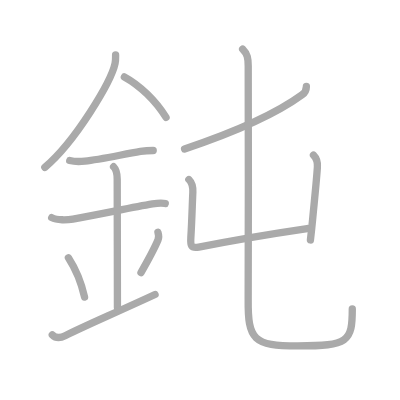
t = 0.00 s
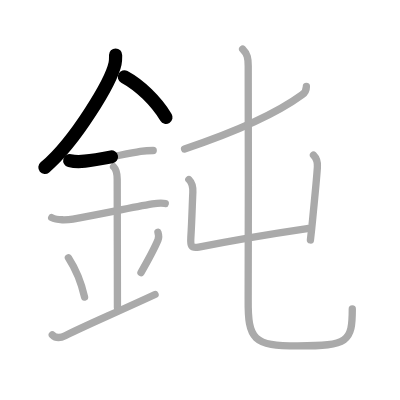
t = 2.50 s
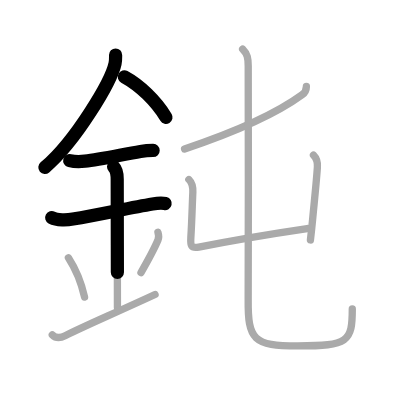
t = 4.75 s
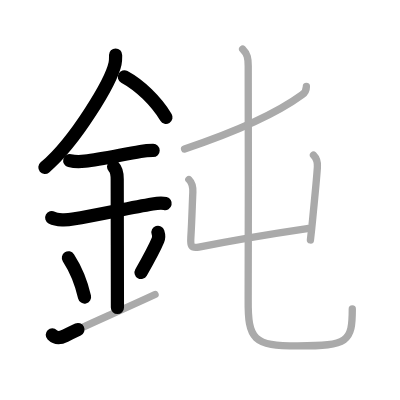
t = 7.25 s
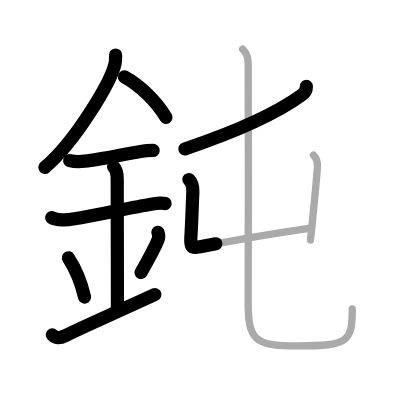
t = 9.50 s
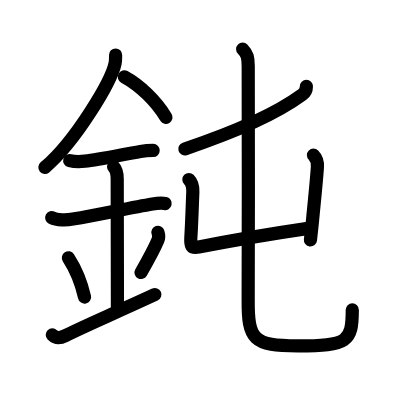
t = 12.00 s

The animated SVG that drew these frames (rendered in a browser with its animation timeline set to each time). Animation: 12 SMIL elements (animate=12); one cycle of 12.00 s.

<?xml version="1.0" standalone="no"?>
<!DOCTYPE svg PUBLIC "-//W3C//DTD SVG 1.1//EN"   "http://www.w3.org/Graphics/SVG/1.1/DTD/svg11.dtd">
<svg width="400px" height="400px"  version="1.1" xmlns="http://www.w3.org/2000/svg">
  <defs>
    <marker id="Triangle" viewBox="0 0 10 10" refX="0" refY="5" markerUnits="strokeWidth" markerWidth="3" style="stroke-opacity:0%;fill:#aaaaaa;" markerHeight="2" orient="auto">
      <path d="M 0 0 L 10 5 L 0 10 z" />
    </marker>
    
    <marker id="Arrow" viewBox="0 0 10 10" refX="5" refY="5" markerUnits="strokeWidth" markerWidth="1.8" style="stroke-opacity:0%;fill:#770000;" markerHeight="2" orient="auto">
      <path d="M 0 4 L 6 4 L 4 1 L 10 5 L 4 9 L 6 6 L 0 6 z" />
        <circle cx="5" cy="5" r="5" />
      </marker>
    
    <marker id="TriangleRed" viewBox="0 0 10 10" refX="0" refY="5" markerUnits="strokeWidth" markerWidth="3" style="stroke-opacity:0%;fill:#CC0000;" markerHeight="2" orient="auto">
      <path d="M 0 0 L 10 5 L 0 10 z" />
    </marker>
    
    <marker id="ArrowRed" viewBox="0 0 10 10" refX="5" refY="5" markerUnits="strokeWidth" markerWidth="1.8" style="stroke-opacity:0%;fill:#CC0000;" markerHeight="2" orient="auto">
      <path d="M 0 4 L 6 4 L 4 1 L 10 5 L 4 9 L 6 6 L 0 6 z" />
        <circle cx="5" cy="5" r="5" />
      </marker>
    
  </defs>
  
  <path style="fill:#ffffff; fill-opacity:100%; fill-rule:evenodd; stroke-width:0;" d="M 0 0 L 400px 0 L 400px 400px L 0 400px L 0 0" />

  <g transform="scale(3.6697247706422 3.6697247706422)">
<path style="fill:none; fill-opacity:0%; fill-rule:evenodd; stroke:#aaaaaa; stroke-opacity:100%; stroke-width: 1.5pt; stroke-linejoin:round; stroke-linecap:round;" d="M31.5 14.99c0 0.78 0.05 1.4-0.15 2.33c-1.04 4.87-10.67 21.1-19.13 28.3"></path>
<path style="fill:none; fill-opacity:0%; fill-rule:evenodd; stroke:#aaaaaa; stroke-opacity:100%; stroke-width: 1.5pt; stroke-linejoin:round; stroke-linecap:round;" d="M33.89 20.96C38.12 23.25 42.5 27.5 45.25 32"></path>
<path style="fill:none; fill-opacity:0%; fill-rule:evenodd; stroke:#aaaaaa; stroke-opacity:100%; stroke-width: 1.5pt; stroke-linejoin:round; stroke-linecap:round;" d="M19 43.75c1.5 0.38 2.64 0.33 4.14 0.17c4.11-0.44 10.2-1.81 15.13-2.65C39.5 41.07 40.51 41 41.75 41"></path>
<path style="fill:none; fill-opacity:0%; fill-rule:evenodd; stroke:#aaaaaa; stroke-opacity:100%; stroke-width: 1.5pt; stroke-linejoin:round; stroke-linecap:round;" d="M14.09 59.31c1.41 0.77 4.26 0.65 5.78 0.38c7.63-1.32 15.5-3.07 21.67-4.12c0.74-0.12 2.38-0.38 3.49-0.1"></path>
<path style="fill:none; fill-opacity:0%; fill-rule:evenodd; stroke:#aaaaaa; stroke-opacity:100%; stroke-width: 1.5pt; stroke-linejoin:round; stroke-linecap:round;" d="M30.95 45.44c0.87 0.87 0.99 1.93 0.99 3.39c0 4.35 0.06 28.42 0.06 34.98"></path>
<path style="fill:none; fill-opacity:0%; fill-rule:evenodd; stroke:#aaaaaa; stroke-opacity:100%; stroke-width: 1.5pt; stroke-linejoin:round; stroke-linecap:round;" d="M18.64 70.26c2.6 4.01 3.87 8.35 4.4 10.69"></path>
<path style="fill:none; fill-opacity:0%; fill-rule:evenodd; stroke:#aaaaaa; stroke-opacity:100%; stroke-width: 1.5pt; stroke-linejoin:round; stroke-linecap:round;" d="M43.04 63.3c0.23 0.71 0.24 1.54 0.01 2.1c-0.93 2.23-2.05 4.36-4.63 8.88"></path>
<path style="fill:none; fill-opacity:0%; fill-rule:evenodd; stroke:#aaaaaa; stroke-opacity:100%; stroke-width: 1.5pt; stroke-linejoin:round; stroke-linecap:round;" d="M14.25 91.25c0.88 0.88 2 1 3.5 0.25c6-3 11.5-5.25 24.5-11.25"></path>
<path style="fill:none; fill-opacity:0%; fill-rule:evenodd; stroke:#aaaaaa; stroke-opacity:100%; stroke-width: 1.5pt; stroke-linejoin:round; stroke-linecap:round;" d="M83.49 23.54c0 0.83-0.5 1.8-1.17 2.29c-5.7 4.17-14.95 9.04-32.02 14.77"></path>
<path style="fill:none; fill-opacity:0%; fill-rule:evenodd; stroke:#aaaaaa; stroke-opacity:100%; stroke-width: 1.5pt; stroke-linejoin:round; stroke-linecap:round;" d="M51.47 48.92c0.81 0.81 1.14 1.96 1.08 3.42c-0.17 3.79-0.27 7.92-0.54 12.3c-0.14 2.26 0 3.12 2.15 2.69c10.59-2.11 19.35-3.57 29.55-5.06"></path>
<path style="fill:none; fill-opacity:0%; fill-rule:evenodd; stroke:#aaaaaa; stroke-opacity:100%; stroke-width: 1.5pt; stroke-linejoin:round; stroke-linecap:round;" d="M85.42 42.27c1.03 1.03 1.14 2.25 1.07 3.27c-0.23 3.65-0.74 8.33-1.3 14.23c-0.17 1.76-0.37 3.64-0.6 5.62"></path>
<path style="fill:none; fill-opacity:0%; fill-rule:evenodd; stroke:#aaaaaa; stroke-opacity:100%; stroke-width: 1.5pt; stroke-linejoin:round; stroke-linecap:round;" d="M66.12 13.37c1.32 1.32 1.52 2.5 1.52 4.63c0 9.04 0.1 51.35-0.01 63.55c-0.1 11.03 1.41 12.72 13.53 12.72C94.92 94.27 96 93.08 96 84.21"></path>

<path style="fill:none; fill-opacity:0%; fill-rule:evenodd; stroke:#000000; stroke-opacity:100%; stroke-width: 2.7pt; stroke-linejoin:round; stroke-linecap:round;" d="M31.5 14.99c0 0.78 0.05 1.4-0.15 2.33c-1.04 4.87-10.67 21.1-19.13 28.3" pathLength="100" stroke-dashoffset="100" stroke-dasharray="100 105"><animate id="dashAnim1" attributeName="stroke-dashoffset" from="100" to="0" dur="1s" calcMode="linear" fill="freeze"/></path>
<path style="fill:none; fill-opacity:0%; fill-rule:evenodd; stroke:#000000; stroke-opacity:100%; stroke-width: 2.7pt; stroke-linejoin:round; stroke-linecap:round;" d="M33.89 20.96C38.12 23.25 42.5 27.5 45.25 32" pathLength="100" stroke-dashoffset="100" stroke-dasharray="100 105"><animate id="dashAnim2" attributeName="stroke-dashoffset" from="100" to="0" dur="1s" calcMode="linear" begin="dashAnim1.end" fill="freeze"/></path>
<path style="fill:none; fill-opacity:0%; fill-rule:evenodd; stroke:#000000; stroke-opacity:100%; stroke-width: 2.7pt; stroke-linejoin:round; stroke-linecap:round;" d="M19 43.75c1.5 0.38 2.64 0.33 4.14 0.17c4.11-0.44 10.2-1.81 15.13-2.65C39.5 41.07 40.51 41 41.75 41" pathLength="100" stroke-dashoffset="100" stroke-dasharray="100 105"><animate id="dashAnim3" attributeName="stroke-dashoffset" from="100" to="0" dur="1s" calcMode="linear" begin="dashAnim2.end" fill="freeze"/></path>
<path style="fill:none; fill-opacity:0%; fill-rule:evenodd; stroke:#000000; stroke-opacity:100%; stroke-width: 2.7pt; stroke-linejoin:round; stroke-linecap:round;" d="M14.09 59.31c1.41 0.77 4.26 0.65 5.78 0.38c7.63-1.32 15.5-3.07 21.67-4.12c0.74-0.12 2.38-0.38 3.49-0.1" pathLength="100" stroke-dashoffset="100" stroke-dasharray="100 105"><animate id="dashAnim4" attributeName="stroke-dashoffset" from="100" to="0" dur="1s" calcMode="linear" begin="dashAnim3.end" fill="freeze"/></path>
<path style="fill:none; fill-opacity:0%; fill-rule:evenodd; stroke:#000000; stroke-opacity:100%; stroke-width: 2.7pt; stroke-linejoin:round; stroke-linecap:round;" d="M30.95 45.44c0.87 0.87 0.99 1.93 0.99 3.39c0 4.35 0.06 28.42 0.06 34.98" pathLength="100" stroke-dashoffset="100" stroke-dasharray="100 105"><animate id="dashAnim5" attributeName="stroke-dashoffset" from="100" to="0" dur="1s" calcMode="linear" begin="dashAnim4.end" fill="freeze"/></path>
<path style="fill:none; fill-opacity:0%; fill-rule:evenodd; stroke:#000000; stroke-opacity:100%; stroke-width: 2.7pt; stroke-linejoin:round; stroke-linecap:round;" d="M18.64 70.26c2.6 4.01 3.87 8.35 4.4 10.69" pathLength="100" stroke-dashoffset="100" stroke-dasharray="100 105"><animate id="dashAnim6" attributeName="stroke-dashoffset" from="100" to="0" dur="1s" calcMode="linear" begin="dashAnim5.end" fill="freeze"/></path>
<path style="fill:none; fill-opacity:0%; fill-rule:evenodd; stroke:#000000; stroke-opacity:100%; stroke-width: 2.7pt; stroke-linejoin:round; stroke-linecap:round;" d="M43.04 63.3c0.23 0.71 0.24 1.54 0.01 2.1c-0.93 2.23-2.05 4.36-4.63 8.88" pathLength="100" stroke-dashoffset="100" stroke-dasharray="100 105"><animate id="dashAnim7" attributeName="stroke-dashoffset" from="100" to="0" dur="1s" calcMode="linear" begin="dashAnim6.end" fill="freeze"/></path>
<path style="fill:none; fill-opacity:0%; fill-rule:evenodd; stroke:#000000; stroke-opacity:100%; stroke-width: 2.7pt; stroke-linejoin:round; stroke-linecap:round;" d="M14.25 91.25c0.88 0.88 2 1 3.5 0.25c6-3 11.5-5.25 24.5-11.25" pathLength="100" stroke-dashoffset="100" stroke-dasharray="100 105"><animate id="dashAnim8" attributeName="stroke-dashoffset" from="100" to="0" dur="1s" calcMode="linear" begin="dashAnim7.end" fill="freeze"/></path>
<path style="fill:none; fill-opacity:0%; fill-rule:evenodd; stroke:#000000; stroke-opacity:100%; stroke-width: 2.7pt; stroke-linejoin:round; stroke-linecap:round;" d="M83.49 23.54c0 0.83-0.5 1.8-1.17 2.29c-5.7 4.17-14.95 9.04-32.02 14.77" pathLength="100" stroke-dashoffset="100" stroke-dasharray="100 105"><animate id="dashAnim9" attributeName="stroke-dashoffset" from="100" to="0" dur="1s" calcMode="linear" begin="dashAnim8.end" fill="freeze"/></path>
<path style="fill:none; fill-opacity:0%; fill-rule:evenodd; stroke:#000000; stroke-opacity:100%; stroke-width: 2.7pt; stroke-linejoin:round; stroke-linecap:round;" d="M51.47 48.92c0.81 0.81 1.14 1.96 1.08 3.42c-0.17 3.79-0.27 7.92-0.54 12.3c-0.14 2.26 0 3.12 2.15 2.69c10.59-2.11 19.35-3.57 29.55-5.06" pathLength="100" stroke-dashoffset="100" stroke-dasharray="100 105"><animate id="dashAnim10" attributeName="stroke-dashoffset" from="100" to="0" dur="1s" calcMode="linear" begin="dashAnim9.end" fill="freeze"/></path>
<path style="fill:none; fill-opacity:0%; fill-rule:evenodd; stroke:#000000; stroke-opacity:100%; stroke-width: 2.7pt; stroke-linejoin:round; stroke-linecap:round;" d="M85.42 42.27c1.03 1.03 1.14 2.25 1.07 3.27c-0.23 3.65-0.74 8.33-1.3 14.23c-0.17 1.76-0.37 3.64-0.6 5.62" pathLength="100" stroke-dashoffset="100" stroke-dasharray="100 105"><animate id="dashAnim11" attributeName="stroke-dashoffset" from="100" to="0" dur="1s" calcMode="linear" begin="dashAnim10.end" fill="freeze"/></path>
<path style="fill:none; fill-opacity:0%; fill-rule:evenodd; stroke:#000000; stroke-opacity:100%; stroke-width: 2.7pt; stroke-linejoin:round; stroke-linecap:round;" d="M66.12 13.37c1.32 1.32 1.52 2.5 1.52 4.63c0 9.04 0.1 51.35-0.01 63.55c-0.1 11.03 1.41 12.72 13.53 12.72C94.92 94.27 96 93.08 96 84.21" pathLength="100" stroke-dashoffset="100" stroke-dasharray="100 105"><animate id="dashAnim12" attributeName="stroke-dashoffset" from="100" to="0" dur="1s" calcMode="linear" begin="dashAnim11.end" fill="freeze"/></path>

</g>

</svg>  
          
